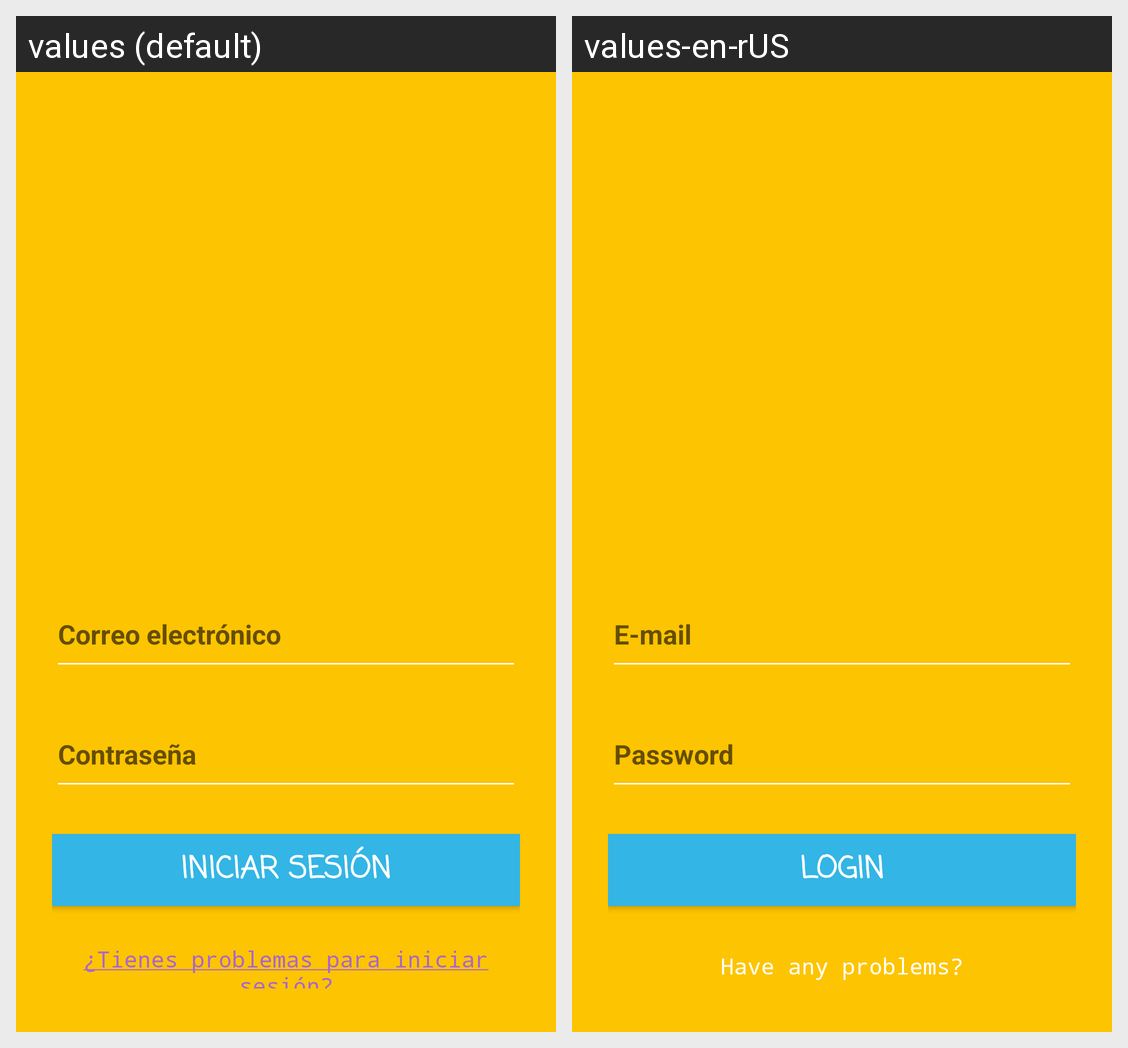

Here is an Android app screen in its default locale and in the app's own translations. Write out the translated-string differences for the strings that appear on this screen.
Android screen res/layout/activity_main.xml rendered under 2 locales, left to right: values (default), values-en-rUS. Device: Nexus 5 (rendered at 1080×1920; each locale shown at half size, 540×960, under a caption strip naming it); theme AppTheme.
Strings drawn on this screen, with the default value and each locale's value (text and hints the layout hard-codes, and strings that could not be matched under every locale, appear in the picture but are not listed):

correo_electr_nico
  values: Correo electrónico
  values-en-rUS: E-mail

contrase_a
  values: Contraseña
  values-en-rUS: Password

iniciar_sesi_n
  values: Iniciar sesión
  values-en-rUS: Login

olvideClave
  values: ¿Tienes problemas para iniciar sesión?
  values-en-rUS: Have any problems?
